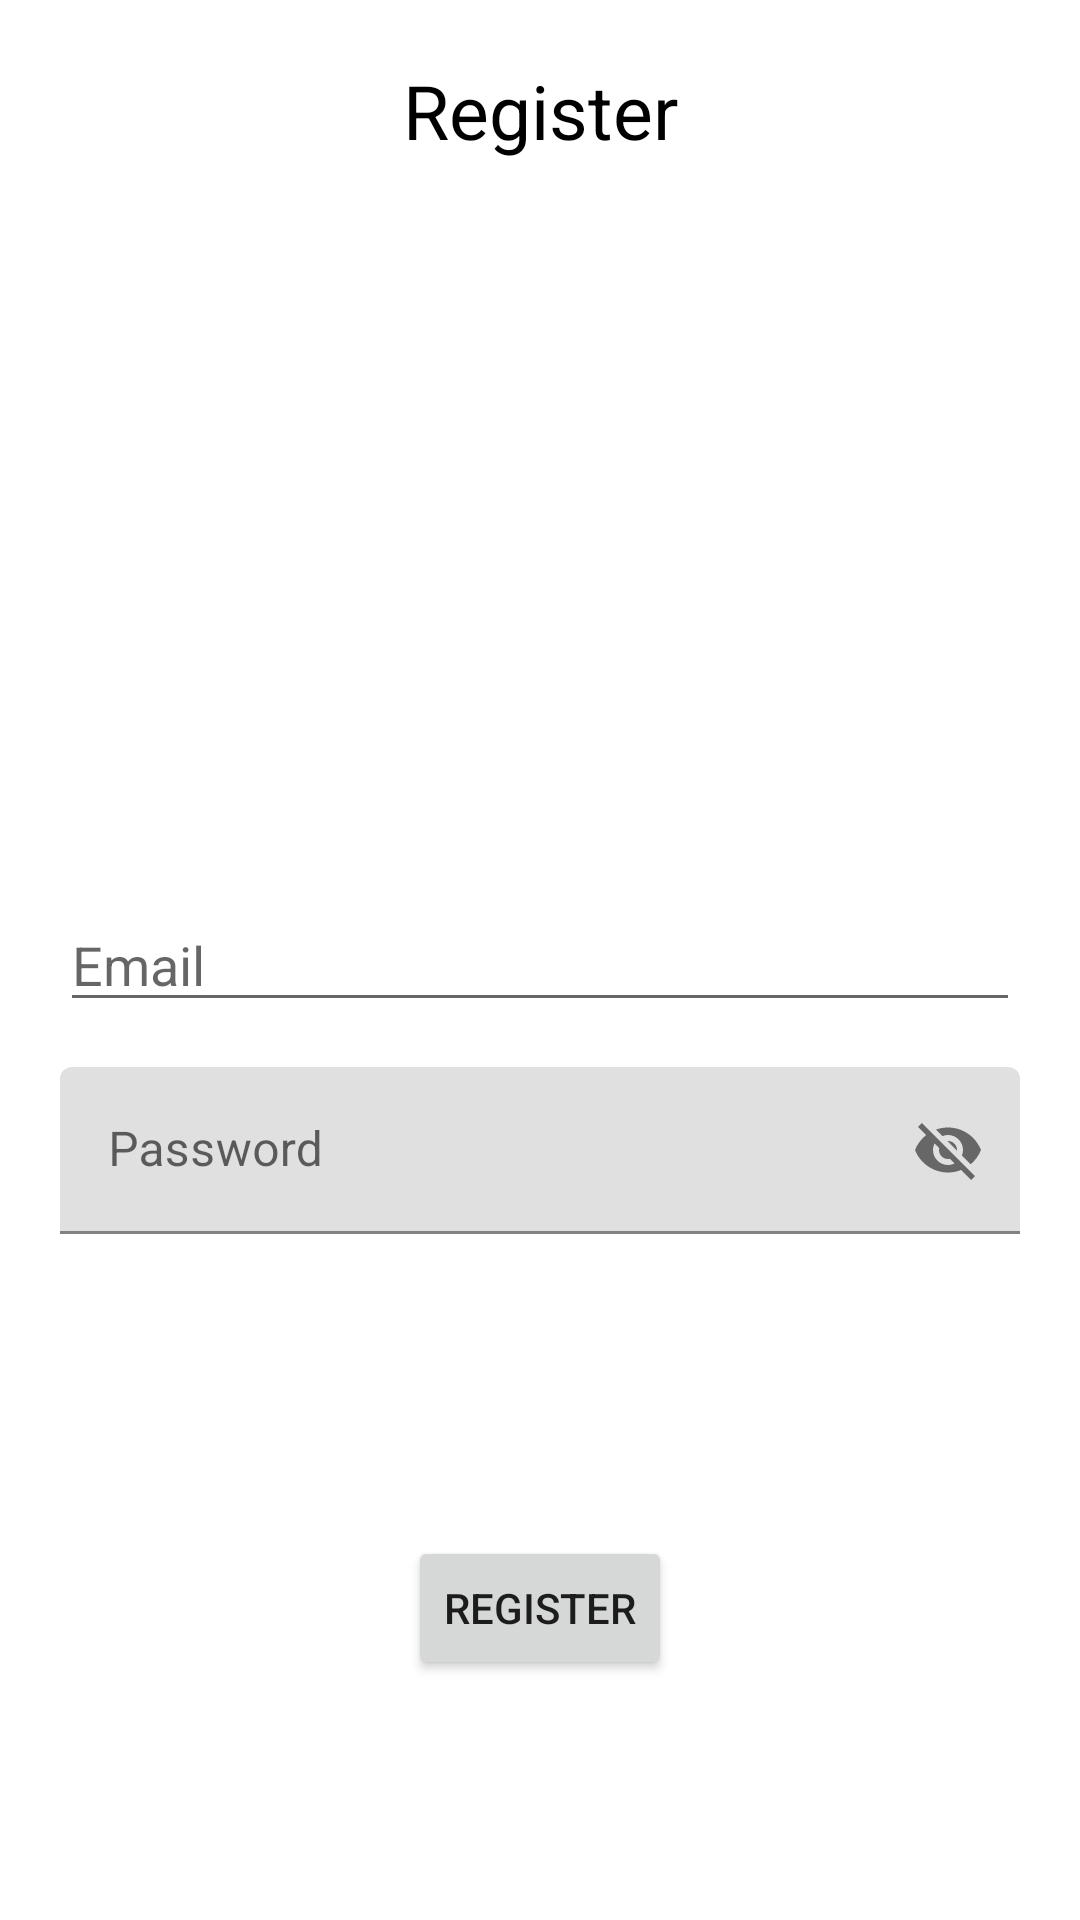

Reconstruct the res/layout file that produces this screen, plus the resources it refers to.
<!-- AndroidManifest.xml: application theme Theme.ComputerScience -->
<!-- res/layout/activity_register.xml -->
<?xml version="1.0" encoding="utf-8"?>
<RelativeLayout xmlns:android="http://schemas.android.com/apk/res/android"
    xmlns:app="http://schemas.android.com/apk/res-auto"
    xmlns:tools="http://schemas.android.com/tools"
    android:layout_width="match_parent"
    android:layout_height="match_parent"
    android:padding="20dp"
    tools:context=".RegisterActivity">
    <TextView
        android:layout_width="match_parent"
        android:layout_height="wrap_content"
        android:textAlignment="center"
        android:text="Register"
        android:textSize="25sp"
        android:textColor="#000"/>
    <EditText
        android:layout_width="match_parent"
        android:layout_height="wrap_content"
        android:layout_centerHorizontal="true"
        android:layout_centerVertical="true"
        android:inputType="textEmailAddress"
        android:id="@+id/edTxtLogin"
        android:hint="Email"/>
   <com.google.android.material.textfield.TextInputLayout
       android:layout_width="match_parent"
       android:layout_height="wrap_content"
       android:layout_below="@+id/edTxtLogin"
       app:passwordToggleEnabled="true"
       >
       <EditText
           android:layout_width="match_parent"
           android:hint="Password"
           android:id="@+id/btnPassword"
           android:layout_marginTop="15dp"
           android:inputType="textVisiblePassword"
           android:layout_height="wrap_content"/>


   </com.google.android.material.textfield.TextInputLayout>
    <Button

        android:layout_width="wrap_content"
        android:text="Register"
        android:layout_alignParentBottom="true"
        android:layout_marginBottom="60dp"
        android:layout_centerHorizontal="true"
        android:layout_height="wrap_content"/>



</RelativeLayout>
<!-- resources referenced by this layout -->
<resources>
  <style name="Theme.ComputerScience" parent="Theme.MaterialComponents.DayNight.DarkActionBar">
          
          <item name="colorPrimary">@color/purple_500</item>
          <item name="colorPrimaryVariant">@color/purple_700</item>
          <item name="colorOnPrimary">@color/white</item>
          
          <item name="colorSecondary">@color/teal_200</item>
          <item name="colorSecondaryVariant">@color/teal_700</item>
          <item name="colorOnSecondary">@color/black</item>
          
          <item name="android:statusBarColor">?attr/colorPrimaryVariant</item>
          
      </style>
  <!-- not gathered from this repository: default colours our renderer supplied (Android Studio template values) -->
  <color name="purple_500">#FF6200EE</color>
  <color name="purple_700">#FF3700B3</color>
  <color name="teal_200">#FF03DAC5</color>
  <color name="teal_700">#FF018786</color>
  <color name="black">#FF000000</color>
  <color name="white">#FFFFFFFF</color>
</resources>
